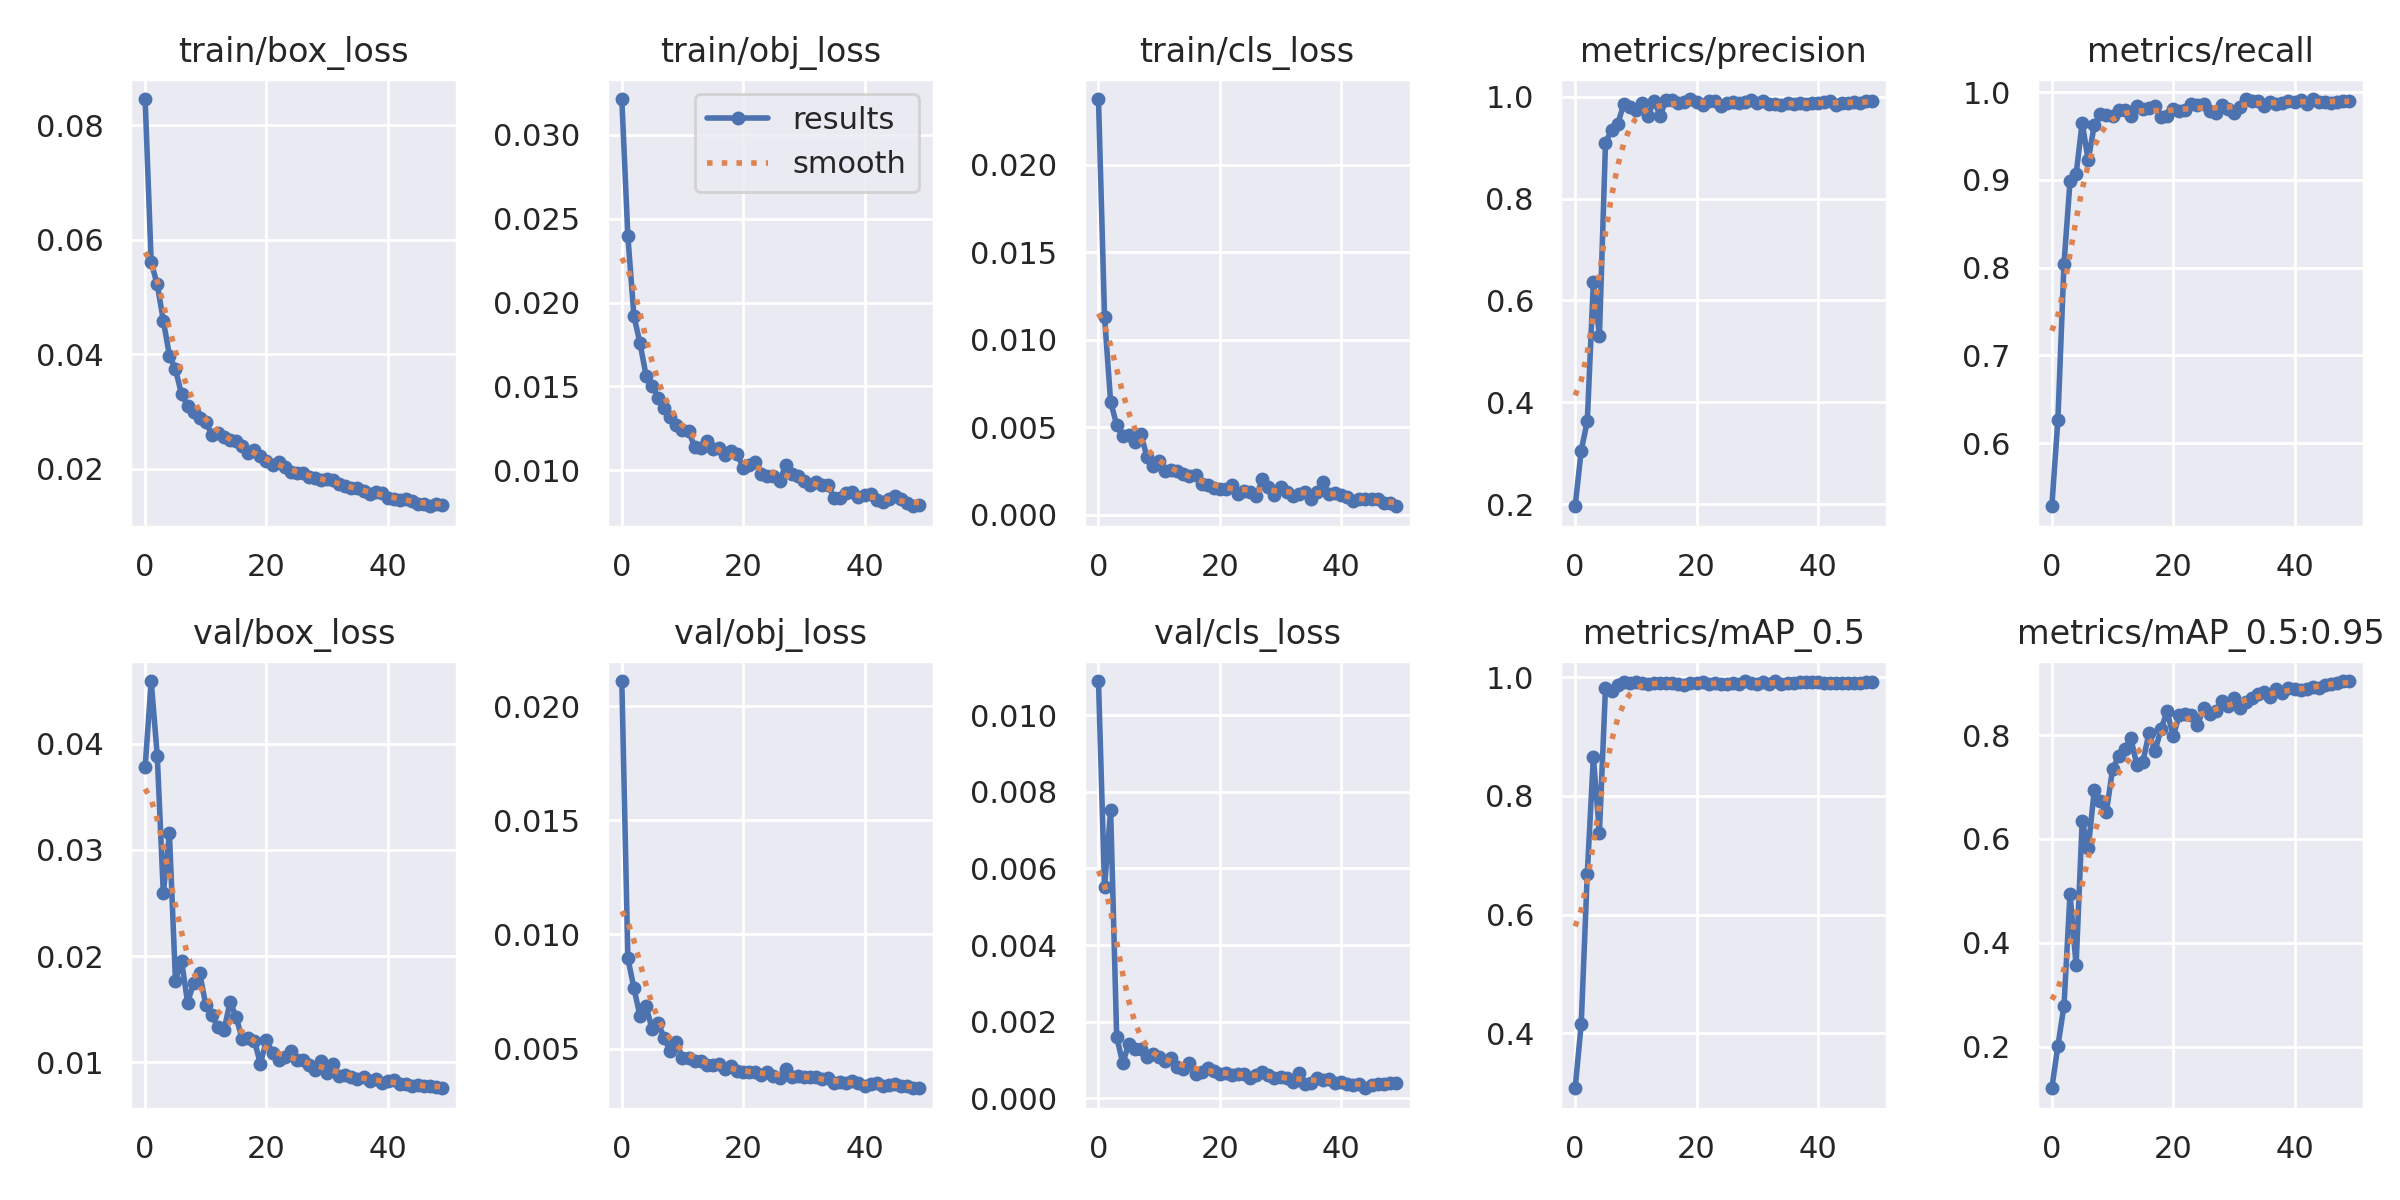

The file beside this chart, header and first rows:
epoch, train/box_loss, train/obj_loss, train/cls_loss, metrics/precision, metrics/recall, metrics/mAP_0.5, metrics/mAP_0.5:0.95, val/box_loss, val/obj_loss, val/cls_loss, x/lr0, x/lr1, x/lr2
0, 0.08454, 0.03213, 0.02375, 0.1962, 0.5279, 0.3076, 0.1198, 0.03778, 0.02111, 0.01089, 0.07046, 0.003282, 0.003282
1, 0.056, 0.02394, 0.01131, 0.3055, 0.6264, 0.4158, 0.2015, 0.04591, 0.008959, 0.005511, 0.04033, 0.006484, 0.006484
2, 0.05217, 0.01919, 0.006463, 0.363, 0.804, 0.6692, 0.278, 0.03888, 0.007649, 0.007527, 0.01007, 0.009555, 0.009555
3, 0.04584, 0.01758, 0.005155, 0.6362, 0.8984, 0.8648, 0.4946, 0.02591, 0.006425, 0.001608, 0.009406, 0.009406, 0.009406
4, 0.03975, 0.01564, 0.004482, 0.5302, 0.9063, 0.7381, 0.3565, 0.03158, 0.006845, 0.0009164, 0.009406, 0.009406, 0.009406
5, 0.03737, 0.01503, 0.004572, 0.9086, 0.9652, 0.982, 0.6345, 0.01766, 0.005864, 0.001422, 0.009208, 0.009208, 0.009208
6, 0.03296, 0.01432, 0.004174, 0.9355, 0.9222, 0.9757, 0.582, 0.01958, 0.00612, 0.001274, 0.00901, 0.00901, 0.00901
7, 0.031, 0.01371, 0.004604, 0.9458, 0.9629, 0.987, 0.6947, 0.01563, 0.005444, 0.001283, 0.008812, 0.008812, 0.008812
8, 0.02992, 0.01317, 0.00331, 0.985, 0.9748, 0.9917, 0.6724, 0.01745, 0.004875, 0.001066, 0.008614, 0.008614, 0.008614
9, 0.0289, 0.01269, 0.002792, 0.9804, 0.9738, 0.9892, 0.6523, 0.01837, 0.005281, 0.001167, 0.008416, 0.008416, 0.008416
10, 0.0281, 0.01243, 0.003107, 0.9743, 0.9729, 0.9913, 0.7339, 0.0154, 0.00458, 0.001073, 0.008218, 0.008218, 0.008218
11, 0.02594, 0.01236, 0.002521, 0.9883, 0.9791, 0.9892, 0.7596, 0.01441, 0.004576, 0.0009792, 0.00802, 0.00802, 0.00802
12, 0.0262, 0.01138, 0.002569, 0.9625, 0.9794, 0.9888, 0.7735, 0.0133, 0.004451, 0.001063, 0.007822, 0.007822, 0.007822
13, 0.02558, 0.01134, 0.002509, 0.9923, 0.9724, 0.9895, 0.7947, 0.01301, 0.004443, 0.0008238, 0.007624, 0.007624, 0.007624
14, 0.02492, 0.01176, 0.002323, 0.9627, 0.9844, 0.99, 0.7435, 0.0157, 0.004277, 0.0007573, 0.007426, 0.007426, 0.007426
15, 0.02479, 0.01126, 0.002228, 0.9939, 0.9806, 0.9891, 0.7486, 0.01427, 0.004281, 0.0009311, 0.007228, 0.007228, 0.007228
16, 0.02386, 0.01133, 0.002271, 0.9926, 0.9816, 0.9907, 0.8033, 0.01218, 0.004319, 0.000633, 0.00703, 0.00703, 0.00703
17, 0.02264, 0.01093, 0.00179, 0.9867, 0.9842, 0.989, 0.7691, 0.01231, 0.004091, 0.0006784, 0.006832, 0.006832, 0.006832
18, 0.02317, 0.01113, 0.001707, 0.9894, 0.9713, 0.9868, 0.8118, 0.01204, 0.004219, 0.0007912, 0.006634, 0.006634, 0.006634
19, 0.02211, 0.01098, 0.001532, 0.9953, 0.9732, 0.9899, 0.8463, 0.009869, 0.004004, 0.0007166, 0.006436, 0.006436, 0.006436
20, 0.02127, 0.01015, 0.001511, 0.9901, 0.9808, 0.9902, 0.7977, 0.01211, 0.003988, 0.0006296, 0.006238, 0.006238, 0.006238
21, 0.02069, 0.01031, 0.001464, 0.9837, 0.9785, 0.9908, 0.8387, 0.01088, 0.003966, 0.0006647, 0.00604, 0.00604, 0.00604
22, 0.02111, 0.0105, 0.001718, 0.9916, 0.9792, 0.9882, 0.8415, 0.01025, 0.003972, 0.0005977, 0.005842, 0.005842, 0.005842
23, 0.02026, 0.009778, 0.001224, 0.9915, 0.9868, 0.9898, 0.8385, 0.01051, 0.003826, 0.0006311, 0.005644, 0.005644, 0.005644
24, 0.01934, 0.00967, 0.00138, 0.9822, 0.985, 0.9886, 0.819, 0.01111, 0.003961, 0.0006218, 0.005446, 0.005446, 0.005446
25, 0.01919, 0.009647, 0.001318, 0.9879, 0.9864, 0.9883, 0.8524, 0.0102, 0.003819, 0.000524, 0.005248, 0.005248, 0.005248
26, 0.0192, 0.009363, 0.00107, 0.9885, 0.9786, 0.9893, 0.8402, 0.01018, 0.003717, 0.0006124, 0.00505, 0.00505, 0.00505
27, 0.0185, 0.01029, 0.002027, 0.9882, 0.9767, 0.9876, 0.847, 0.009714, 0.004114, 0.0006866, 0.004852, 0.004852, 0.004852
28, 0.01838, 0.009754, 0.00157, 0.9891, 0.9858, 0.9931, 0.8654, 0.00928, 0.003753, 0.0006195, 0.004654, 0.004654, 0.004654
29, 0.01807, 0.009685, 0.001166, 0.9931, 0.981, 0.9901, 0.8554, 0.0101, 0.003815, 0.0005225, 0.004456, 0.004456, 0.004456
30, 0.01825, 0.009357, 0.001594, 0.9883, 0.9764, 0.9878, 0.8712, 0.008989, 0.003748, 0.0005689, 0.004258, 0.004258, 0.004258
31, 0.01795, 0.009115, 0.001295, 0.9908, 0.9833, 0.9913, 0.8517, 0.009805, 0.003751, 0.0005174, 0.00406, 0.00406, 0.00406
32, 0.01725, 0.009327, 0.001092, 0.985, 0.9921, 0.9888, 0.8646, 0.008703, 0.003739, 0.0004353, 0.003862, 0.003862, 0.003862
33, 0.01701, 0.009109, 0.001177, 0.9852, 0.9898, 0.9932, 0.8723, 0.008808, 0.003649, 0.0006513, 0.003664, 0.003664, 0.003664
34, 0.01656, 0.009099, 0.00131, 0.9833, 0.9896, 0.9885, 0.8789, 0.008641, 0.003696, 0.000385, 0.003466, 0.003466, 0.003466
35, 0.01657, 0.008356, 0.0009054, 0.9874, 0.9846, 0.9907, 0.8837, 0.008448, 0.003501, 0.0004044, 0.003268, 0.003268, 0.003268
36, 0.01612, 0.008341, 0.00134, 0.9852, 0.9891, 0.9905, 0.8739, 0.008593, 0.003532, 0.0005358, 0.00307, 0.00307, 0.00307
37, 0.01553, 0.00866, 0.00187, 0.9869, 0.9863, 0.9909, 0.888, 0.008279, 0.003474, 0.0004793, 0.002872, 0.002872, 0.002872
38, 0.01585, 0.008689, 0.001197, 0.9854, 0.987, 0.991, 0.8806, 0.008425, 0.003575, 0.0004996, 0.002674, 0.002674, 0.002674
39, 0.01578, 0.008381, 0.001245, 0.9876, 0.9904, 0.9912, 0.8902, 0.008039, 0.003476, 0.0003921, 0.002476, 0.002476, 0.002476
40, 0.01495, 0.008532, 0.001132, 0.9876, 0.989, 0.9908, 0.8889, 0.008193, 0.003382, 0.0004288, 0.002278, 0.002278, 0.002278
41, 0.01461, 0.008587, 0.001028, 0.9898, 0.9908, 0.9906, 0.8877, 0.008297, 0.003455, 0.000362, 0.00208, 0.00208, 0.00208
42, 0.01456, 0.008204, 0.0008164, 0.9909, 0.9868, 0.9898, 0.8897, 0.00799, 0.003481, 0.0003461, 0.001882, 0.001882, 0.001882
43, 0.01475, 0.008117, 0.0009086, 0.9843, 0.9917, 0.99, 0.8932, 0.007937, 0.003363, 0.0003721, 0.001684, 0.001684, 0.001684
44, 0.01428, 0.008289, 0.0009303, 0.9875, 0.9893, 0.9899, 0.8918, 0.007798, 0.003397, 0.0002623, 0.001486, 0.001486, 0.001486
45, 0.01385, 0.008452, 0.0008947, 0.9881, 0.9893, 0.9904, 0.8967, 0.007817, 0.003456, 0.0003545, 0.001288, 0.001288, 0.001288
46, 0.01383, 0.008272, 0.0008882, 0.9887, 0.9874, 0.9904, 0.8992, 0.007744, 0.003366, 0.0003792, 0.00109, 0.00109, 0.00109
47, 0.01342, 0.008059, 0.0007096, 0.9879, 0.9893, 0.9905, 0.9013, 0.007771, 0.003357, 0.0003641, 0.000892, 0.000892, 0.000892
48, 0.01388, 0.007855, 0.0007, 0.9917, 0.99, 0.991, 0.9042, 0.007665, 0.003272, 0.0004061, 0.000694, 0.000694, 0.000694
49, 0.0137, 0.007951, 0.0004987, 0.9914, 0.99, 0.9909, 0.9043, 0.007556, 0.003262, 0.0003952, 0.000496, 0.000496, 0.000496
